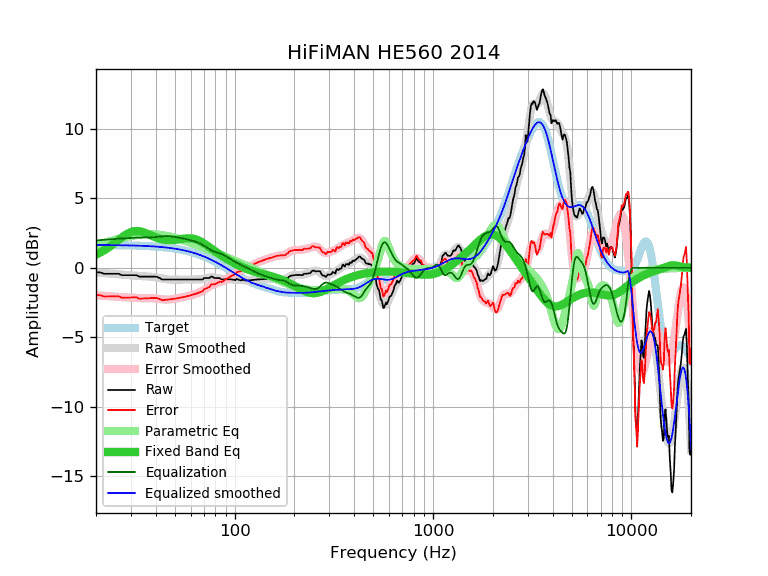

The data file committed next to this chart (first rows):
frequency, raw, error, smoothed, error_smoothed, equalization, parametric_eq, equalized_raw, equalized_smoothed, target
20, -0.33, -1.97, -0.33, -1.97, 1.97, 0.95, 1.64, 1.64, 1.64
21, -0.33, -1.97, -0.36, -2.00, 2.00, 1.10, 1.67, 1.64, 1.64
22, -0.43, -2.06, -0.38, -2.02, 2.02, 1.26, 1.59, 1.64, 1.64
23, -0.43, -2.06, -0.41, -2.04, 2.04, 1.44, 1.61, 1.63, 1.63
24, -0.43, -2.06, -0.43, -2.06, 2.06, 1.62, 1.63, 1.63, 1.63
25, -0.43, -2.06, -0.45, -2.08, 2.08, 1.82, 1.65, 1.63, 1.63
26, -0.43, -2.05, -0.47, -2.09, 2.09, 2.01, 1.67, 1.62, 1.62
27, -0.53, -2.15, -0.49, -2.11, 2.11, 2.19, 1.58, 1.62, 1.62
28, -0.53, -2.15, -0.51, -2.12, 2.12, 2.34, 1.59, 1.62, 1.62
29, -0.53, -2.14, -0.52, -2.14, 2.14, 2.48, 1.61, 1.61, 1.61
30, -0.53, -2.14, -0.54, -2.15, 2.15, 2.57, 1.62, 1.61, 1.61
31, -0.53, -2.13, -0.56, -2.16, 2.16, 2.63, 1.63, 1.60, 1.60
32, -0.53, -2.13, -0.57, -2.17, 2.17, 2.65, 1.64, 1.60, 1.60
33, -0.63, -2.22, -0.59, -2.18, 2.18, 2.63, 1.55, 1.59, 1.59
34, -0.63, -2.21, -0.60, -2.18, 2.18, 2.60, 1.55, 1.58, 1.58
35, -0.63, -2.20, -0.61, -2.18, 2.18, 2.54, 1.55, 1.58, 1.58
36, -0.63, -2.20, -0.62, -2.18, 2.18, 2.47, 1.56, 1.57, 1.57
37, -0.63, -2.19, -0.63, -2.19, 2.19, 2.39, 1.56, 1.56, 1.56
38, -0.63, -2.18, -0.64, -2.19, 2.19, 2.32, 1.56, 1.55, 1.55
39, -0.63, -2.17, -0.66, -2.20, 2.20, 2.25, 1.57, 1.54, 1.54
40, -0.63, -2.16, -0.68, -2.21, 2.21, 2.19, 1.58, 1.53, 1.53
41, -0.68, -2.20, -0.71, -2.23, 2.23, 2.13, 1.55, 1.52, 1.52
42, -0.74, -2.24, -0.74, -2.25, 2.25, 2.09, 1.51, 1.51, 1.51
43, -0.84, -2.33, -0.77, -2.27, 2.27, 2.05, 1.43, 1.49, 1.49
44, -0.84, -2.32, -0.80, -2.28, 2.28, 2.02, 1.44, 1.48, 1.48
45, -0.84, -2.30, -0.82, -2.29, 2.29, 2.00, 1.45, 1.46, 1.46
46, -0.84, -2.29, -0.84, -2.29, 2.29, 1.99, 1.45, 1.45, 1.45
47, -0.84, -2.27, -0.85, -2.28, 2.28, 1.99, 1.44, 1.43, 1.43
48, -0.84, -2.25, -0.85, -2.26, 2.26, 1.99, 1.42, 1.42, 1.42
49, -0.84, -2.24, -0.85, -2.24, 2.24, 2.00, 1.41, 1.40, 1.40
50, -0.84, -2.22, -0.85, -2.22, 2.22, 2.01, 1.38, 1.38, 1.38
51, -0.84, -2.20, -0.84, -2.20, 2.20, 2.02, 1.36, 1.36, 1.36
52, -0.84, -2.18, -0.84, -2.18, 2.18, 2.04, 1.34, 1.34, 1.34
53, -0.84, -2.16, -0.84, -2.16, 2.16, 2.06, 1.32, 1.32, 1.32
54, -0.84, -2.13, -0.84, -2.13, 2.13, 2.08, 1.29, 1.29, 1.29
55, -0.84, -2.11, -0.84, -2.11, 2.11, 2.10, 1.27, 1.27, 1.27
56, -0.84, -2.08, -0.84, -2.08, 2.08, 2.11, 1.25, 1.25, 1.25
57, -0.84, -2.06, -0.84, -2.06, 2.06, 2.12, 1.22, 1.22, 1.22
58, -0.84, -2.03, -0.84, -2.03, 2.03, 2.12, 1.19, 1.19, 1.19
59, -0.84, -2.01, -0.84, -2.01, 2.01, 2.12, 1.17, 1.17, 1.17
60, -0.84, -1.98, -0.84, -1.98, 1.98, 2.12, 1.14, 1.14, 1.14
61, -0.84, -1.95, -0.84, -1.95, 1.95, 2.11, 1.11, 1.11, 1.11
62, -0.84, -1.92, -0.84, -1.92, 1.92, 2.09, 1.08, 1.08, 1.08
63, -0.84, -1.89, -0.84, -1.89, 1.89, 2.06, 1.05, 1.05, 1.05
64, -0.84, -1.86, -0.84, -1.86, 1.86, 2.03, 1.02, 1.02, 1.02
65, -0.84, -1.83, -0.84, -1.83, 1.83, 2.00, 0.99, 0.99, 0.99
66, -0.84, -1.79, -0.84, -1.79, 1.79, 1.96, 0.95, 0.95, 0.95
67, -0.84, -1.76, -0.83, -1.75, 1.75, 1.91, 0.91, 0.92, 0.92
68, -0.84, -1.72, -0.82, -1.70, 1.70, 1.86, 0.86, 0.88, 0.88
69, -0.84, -1.69, -0.80, -1.65, 1.65, 1.81, 0.81, 0.85, 0.85
70, -0.74, -1.55, -0.78, -1.59, 1.59, 1.75, 0.86, 0.81, 0.81
71, -0.74, -1.52, -0.76, -1.54, 1.54, 1.70, 0.80, 0.78, 0.78
72, -0.74, -1.48, -0.74, -1.48, 1.48, 1.64, 0.74, 0.74, 0.74
73, -0.74, -1.44, -0.72, -1.42, 1.42, 1.58, 0.68, 0.70, 0.70
74, -0.74, -1.40, -0.71, -1.37, 1.37, 1.52, 0.63, 0.66, 0.66
75, -0.71, -1.33, -0.69, -1.32, 1.32, 1.46, 0.61, 0.62, 0.62
76, -0.63, -1.21, -0.69, -1.27, 1.27, 1.40, 0.64, 0.59, 0.59
77, -0.63, -1.17, -0.69, -1.23, 1.23, 1.34, 0.60, 0.55, 0.55
78, -0.69, -1.19, -0.69, -1.20, 1.20, 1.28, 0.51, 0.51, 0.51
79, -0.74, -1.20, -0.70, -1.16, 1.16, 1.23, 0.43, 0.47, 0.47
... 553 more rows
